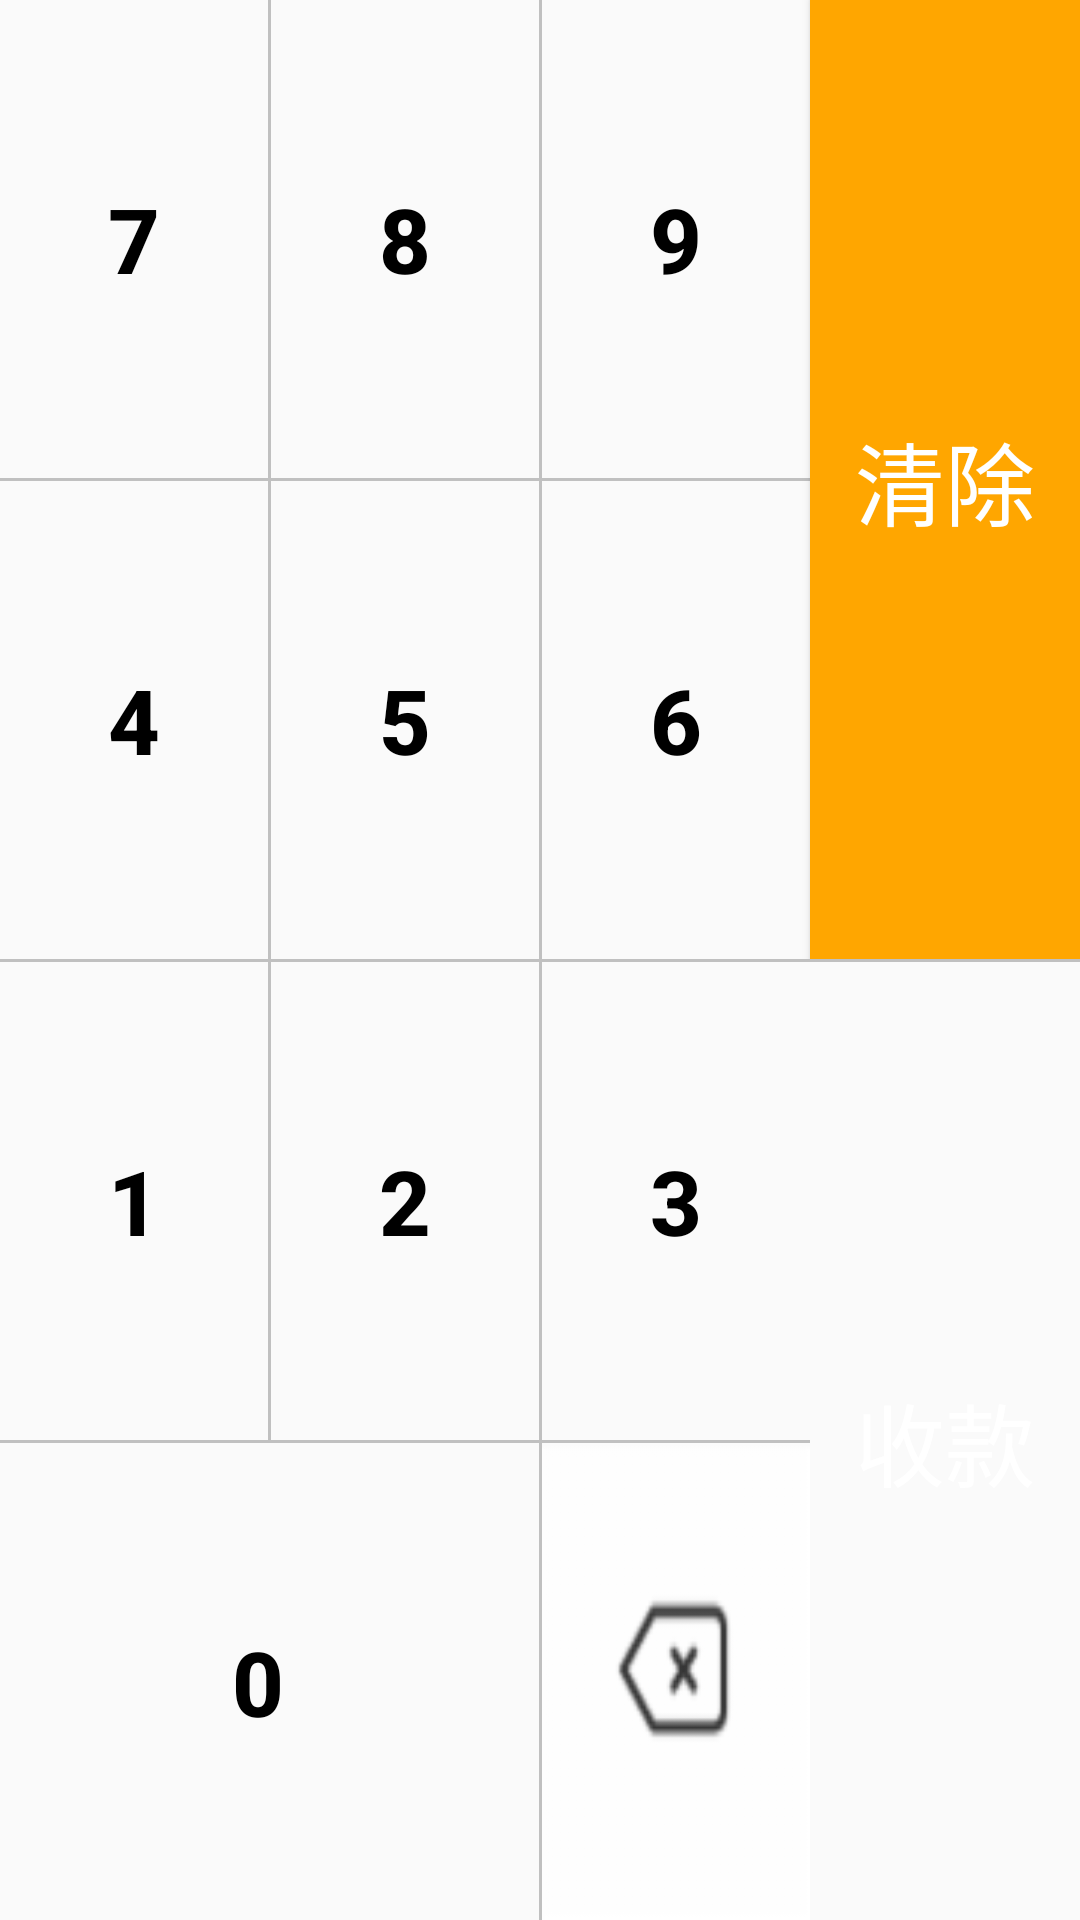

Produce the Android XML layout that renders to this screen, including the resource entries it uses.
<!-- AndroidManifest.xml: application theme AppTheme -->
<!-- res/layout/numkeyboard_view.xml -->
<?xml version="1.0" encoding="utf-8"?>
<LinearLayout xmlns:android="http://schemas.android.com/apk/res/android"
    android:id="@+id/linearLayoutNumkeyBoard"
    android:layout_width="match_parent"
    android:layout_height="match_parent"
    android:layout_gravity="bottom"
    android:orientation="vertical">

    <LinearLayout
        android:layout_width="match_parent"
        android:layout_height="match_parent"
        android:layout_weight="1"
        android:orientation="horizontal">

        <LinearLayout
            android:layout_width="0dp"
            android:layout_height="match_parent"
            android:layout_weight="3"
            android:orientation="vertical">

            <LinearLayout
                android:layout_width="match_parent"
                android:layout_height="match_parent"
                android:layout_weight="1"
                android:orientation="horizontal">

                <Button
                    android:id="@+id/num_7"
                    android:layout_width="match_parent"
                    android:layout_height="match_parent"
                    android:layout_weight="1"
                    android:background="@drawable/num_selector"
                    android:text="7"
                    android:textColor="@color/colorBlack"
                    android:textSize="30sp"
                    android:textStyle="bold" />

                <View
                    android:layout_width="1dp"
                    android:layout_height="match_parent"
                    android:background="@drawable/line" />

                <Button
                    android:id="@+id/num_8"
                    android:layout_width="match_parent"
                    android:layout_height="match_parent"
                    android:layout_weight="1"
                    android:background="@drawable/num_selector"
                    android:text="8"
                    android:textColor="@color/colorBlack"
                    android:textSize="30sp"
                    android:textStyle="bold" />

                <View
                    android:layout_width="1dp"
                    android:layout_height="match_parent"
                    android:background="@drawable/line" />

                <Button
                    android:id="@+id/num_9"
                    android:layout_width="match_parent"
                    android:layout_height="match_parent"
                    android:layout_weight="1"
                    android:background="@drawable/num_selector"
                    android:text="9"
                    android:textColor="@color/colorBlack"
                    android:textSize="30sp"
                    android:textStyle="bold" />
            </LinearLayout>

            
            <View
                android:layout_width="match_parent"
                android:layout_height="1dp"
                android:background="@drawable/line" />

            <LinearLayout
                android:layout_width="match_parent"
                android:layout_height="match_parent"
                android:layout_weight="1"
                android:orientation="horizontal">

                <Button
                    android:id="@+id/num_4"
                    android:layout_width="match_parent"
                    android:layout_height="match_parent"
                    android:layout_weight="1"
                    android:background="@drawable/num_selector"
                    android:text="4"
                    android:textColor="@color/colorBlack"
                    android:textSize="30sp"
                    android:textStyle="bold" />

                <View
                    android:layout_width="1dp"
                    android:layout_height="match_parent"
                    android:background="@drawable/line" />

                <Button
                    android:id="@+id/num_5"
                    android:layout_width="match_parent"
                    android:layout_height="match_parent"
                    android:layout_weight="1"
                    android:background="@drawable/num_selector"
                    android:text="5"
                    android:textColor="@color/colorBlack"
                    android:textSize="30sp"
                    android:textStyle="bold" />

                <View
                    android:layout_width="1dp"
                    android:layout_height="match_parent"
                    android:background="@drawable/line" />

                <Button
                    android:id="@+id/num_6"
                    android:layout_width="match_parent"
                    android:layout_height="match_parent"
                    android:layout_weight="1"
                    android:background="@drawable/num_selector"
                    android:text="6"
                    android:textColor="@color/colorBlack"
                    android:textSize="30sp"
                    android:textStyle="bold" />
            </LinearLayout>

        </LinearLayout>
        


        <Button
            android:id="@+id/clear"
            android:layout_width="0dp"
            android:layout_height="match_parent"
            android:layout_weight="1"
            android:background="@drawable/clear_selecotr"
            android:text="清除"
            android:textColor="@color/colorWri"
            android:textSize="30dp" />

    </LinearLayout>

    
    <View
        android:layout_width="match_parent"
        android:layout_height="1dp"
        android:background="@drawable/line" />

    <LinearLayout
        android:layout_width="match_parent"
        android:layout_height="match_parent"
        android:layout_weight="1"
        android:orientation="horizontal">

        <LinearLayout
            android:layout_width="0dp"
            android:layout_height="match_parent"
            android:layout_weight="3"
            android:orientation="vertical">

            <LinearLayout
                android:layout_width="match_parent"
                android:layout_height="match_parent"
                android:layout_weight="1"
                android:orientation="horizontal">

                <Button
                    android:id="@+id/num_1"
                    android:layout_width="match_parent"
                    android:layout_height="match_parent"
                    android:layout_weight="1"
                    android:background="@drawable/num_selector"
                    android:text="1"
                    android:textColor="@color/colorBlack"
                    android:textSize="30sp"
                    android:textStyle="bold" />

                <View
                    android:layout_width="1dp"
                    android:layout_height="match_parent"
                    android:background="@drawable/line" />

                <Button
                    android:id="@+id/num_2"
                    android:layout_width="match_parent"
                    android:layout_height="match_parent"
                    android:layout_weight="1"
                    android:background="@drawable/num_selector"
                    android:text="2"
                    android:textColor="@color/colorBlack"
                    android:textSize="30sp"
                    android:textStyle="bold" />

                <View
                    android:layout_width="1dp"
                    android:layout_height="match_parent"
                    android:background="@drawable/line" />

                <Button
                    android:id="@+id/num_3"
                    android:layout_width="match_parent"
                    android:layout_height="match_parent"
                    android:layout_weight="1"
                    android:background="@drawable/num_selector"
                    android:text="3"
                    android:textColor="@color/colorBlack"
                    android:textSize="30sp"
                    android:textStyle="bold" />
            </LinearLayout>

            
            <View
                android:layout_width="match_parent"
                android:layout_height="1dp"
                android:background="@drawable/line" />

            <LinearLayout
                android:layout_width="match_parent"
                android:layout_height="match_parent"
                android:layout_weight="1"
                android:orientation="horizontal">

                <Button
                    android:id="@+id/num_0"
                    android:layout_width="match_parent"
                    android:layout_height="match_parent"
                    android:layout_weight="1"
                    android:background="@drawable/num_selector"
                    android:text="0 "
                    android:textColor="@color/colorBlack"
                    android:textSize="30sp"
                    android:textStyle="bold" />

                <View
                    android:layout_width="1dp"
                    android:layout_height="match_parent"
                    android:background="@drawable/line" />


                <Button
                    android:id="@+id/num_del"
                    android:layout_width="match_parent"
                    android:layout_height="match_parent"
                    android:layout_weight="2"
                    android:background="@drawable/del_selecotr" />
            </LinearLayout>

        </LinearLayout>
        


        <Button
            android:id="@+id/determain"
            android:layout_width="0dp"
            android:layout_height="match_parent"
            android:layout_weight="1"
            android:background="@drawable/determine_selecotr"
            android:text="收款"
            android:textColor="@color/colorWri"
            android:textSize="30dp" />

    </LinearLayout>


</LinearLayout>
<!-- resources referenced by this layout -->
<resources>
  <color name="colorBlack">#000000</color>
  <color name="colorWri">#FFFFFF</color>
  <!-- drawable clear_selecotr (drawable) -->
  <?xml version="1.0" encoding="utf-8"?>
  <selector xmlns:android="http://schemas.android.com/apk/res/android">
      <item android:drawable="@drawable/clear_shape" android:state_pressed="true"></item>
      <item android:drawable="@drawable/clear_shape_normal"></item>
  </selector>
  <!-- drawable del_selecotr (drawable) -->
  <?xml version="1.0" encoding="utf-8"?>
  <selector xmlns:android="http://schemas.android.com/apk/res/android">
      <item android:drawable="@mipmap/large_del_pressed" android:state_pressed="true"></item>
      <item android:drawable="@mipmap/large_del_normal"></item>
  </selector>
  <!-- drawable determine_selecotr (drawable) -->
  <?xml version="1.0" encoding="utf-8"?>
  <selector xmlns:android="http://schemas.android.com/apk/res/android">
      <item android:drawable="@drawable/determain_shape" android:state_pressed="true"></item>
      <item android:drawable="@drawable/determain_shape_normal"></item>
  </selector>
  <!-- drawable line (drawable) -->
  <?xml version="1.0" encoding="utf-8"?>
  <shape xmlns:android="http://schemas.android.com/apk/res/android">
  
      <solid android:color="#C0C0C0"></solid>
  
  </shape>
  <style name="AppTheme" parent="Theme.AppCompat.Light.DarkActionBar">
          
          <item name="colorPrimary">@color/colorPrimary</item>
          <item name="colorPrimaryDark">@color/colorPrimaryDark</item>
          <item name="colorAccent">@color/colorPrimary</item>
      </style>
  <!-- drawable clear_shape (drawable) -->
  <?xml version="1.0" encoding="utf-8"?>
  <shape xmlns:android="http://schemas.android.com/apk/res/android">
      <solid android:color="@color/colorClear"></solid>
  </shape>
  <!-- drawable clear_shape_normal (drawable) -->
  <?xml version="1.0" encoding="utf-8"?>
  <shape xmlns:android="http://schemas.android.com/apk/res/android">
      <solid android:color="@color/colorClearNormal"></solid>
  </shape>
  <color name="colorPrimary">#3F51B5</color>
  <color name="colorPrimaryDark">#303F9F</color>
  <color name="colorClear">#EAA224</color>
  <color name="colorClearNormal">#FFA600</color>
</resources>
